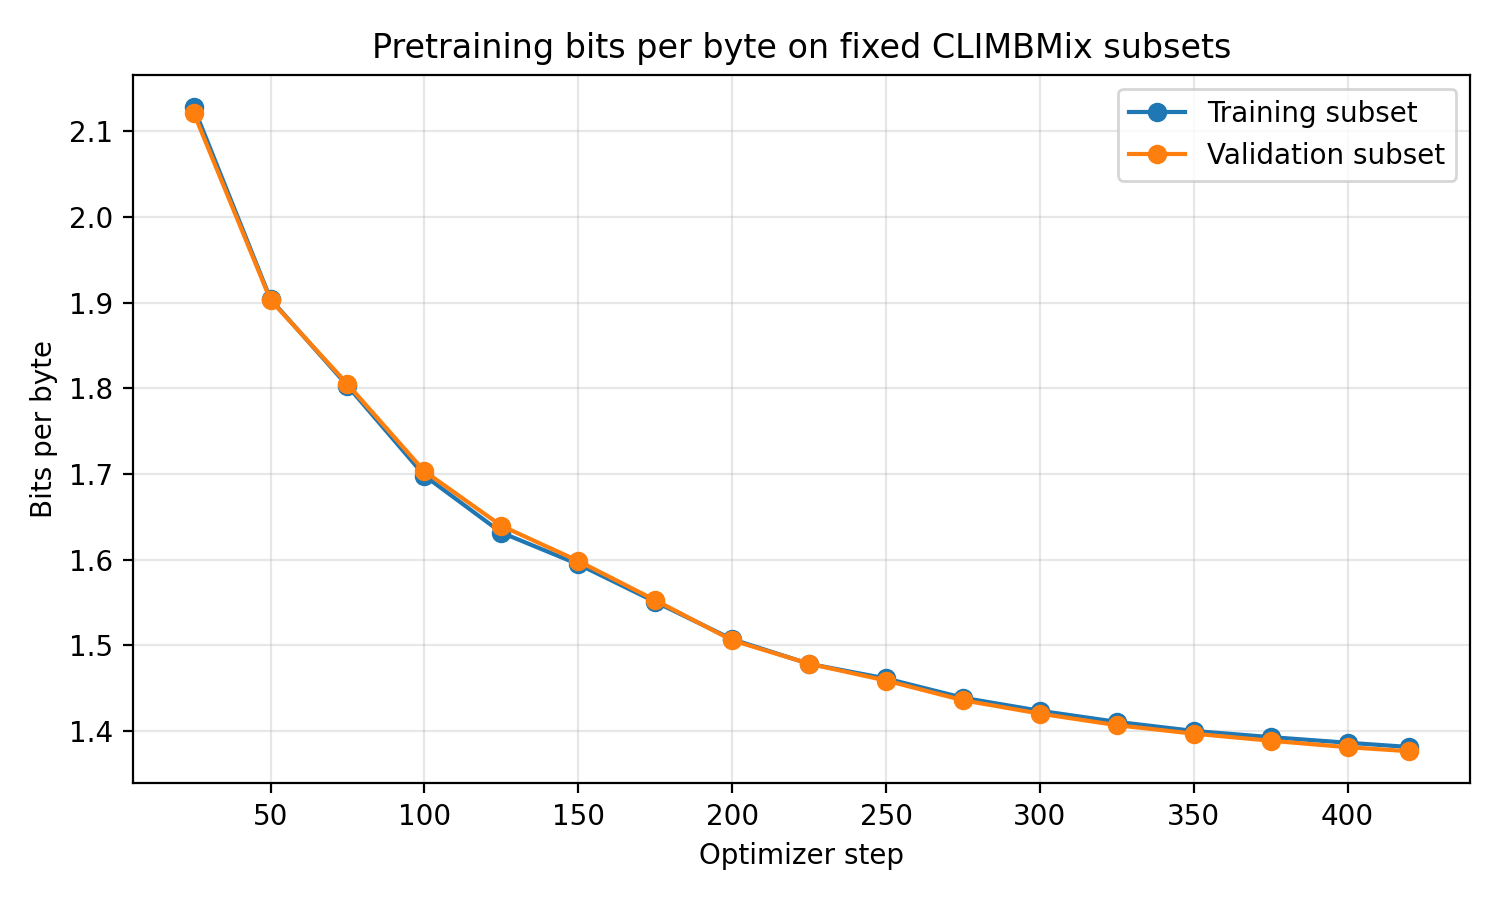

The table this chart was drawn from, first rows:
step, train_bpb, validation_bpb
25, 2.128, 2.122
50, 1.904, 1.903
75, 1.803, 1.805
100, 1.698, 1.703
125, 1.632, 1.64
150, 1.595, 1.598
175, 1.551, 1.553
200, 1.507, 1.506
225, 1.478, 1.478
250, 1.461, 1.459
275, 1.439, 1.436
300, 1.424, 1.42
325, 1.411, 1.407
350, 1.4, 1.397
375, 1.393, 1.389
400, 1.386, 1.381
420, 1.381, 1.376
